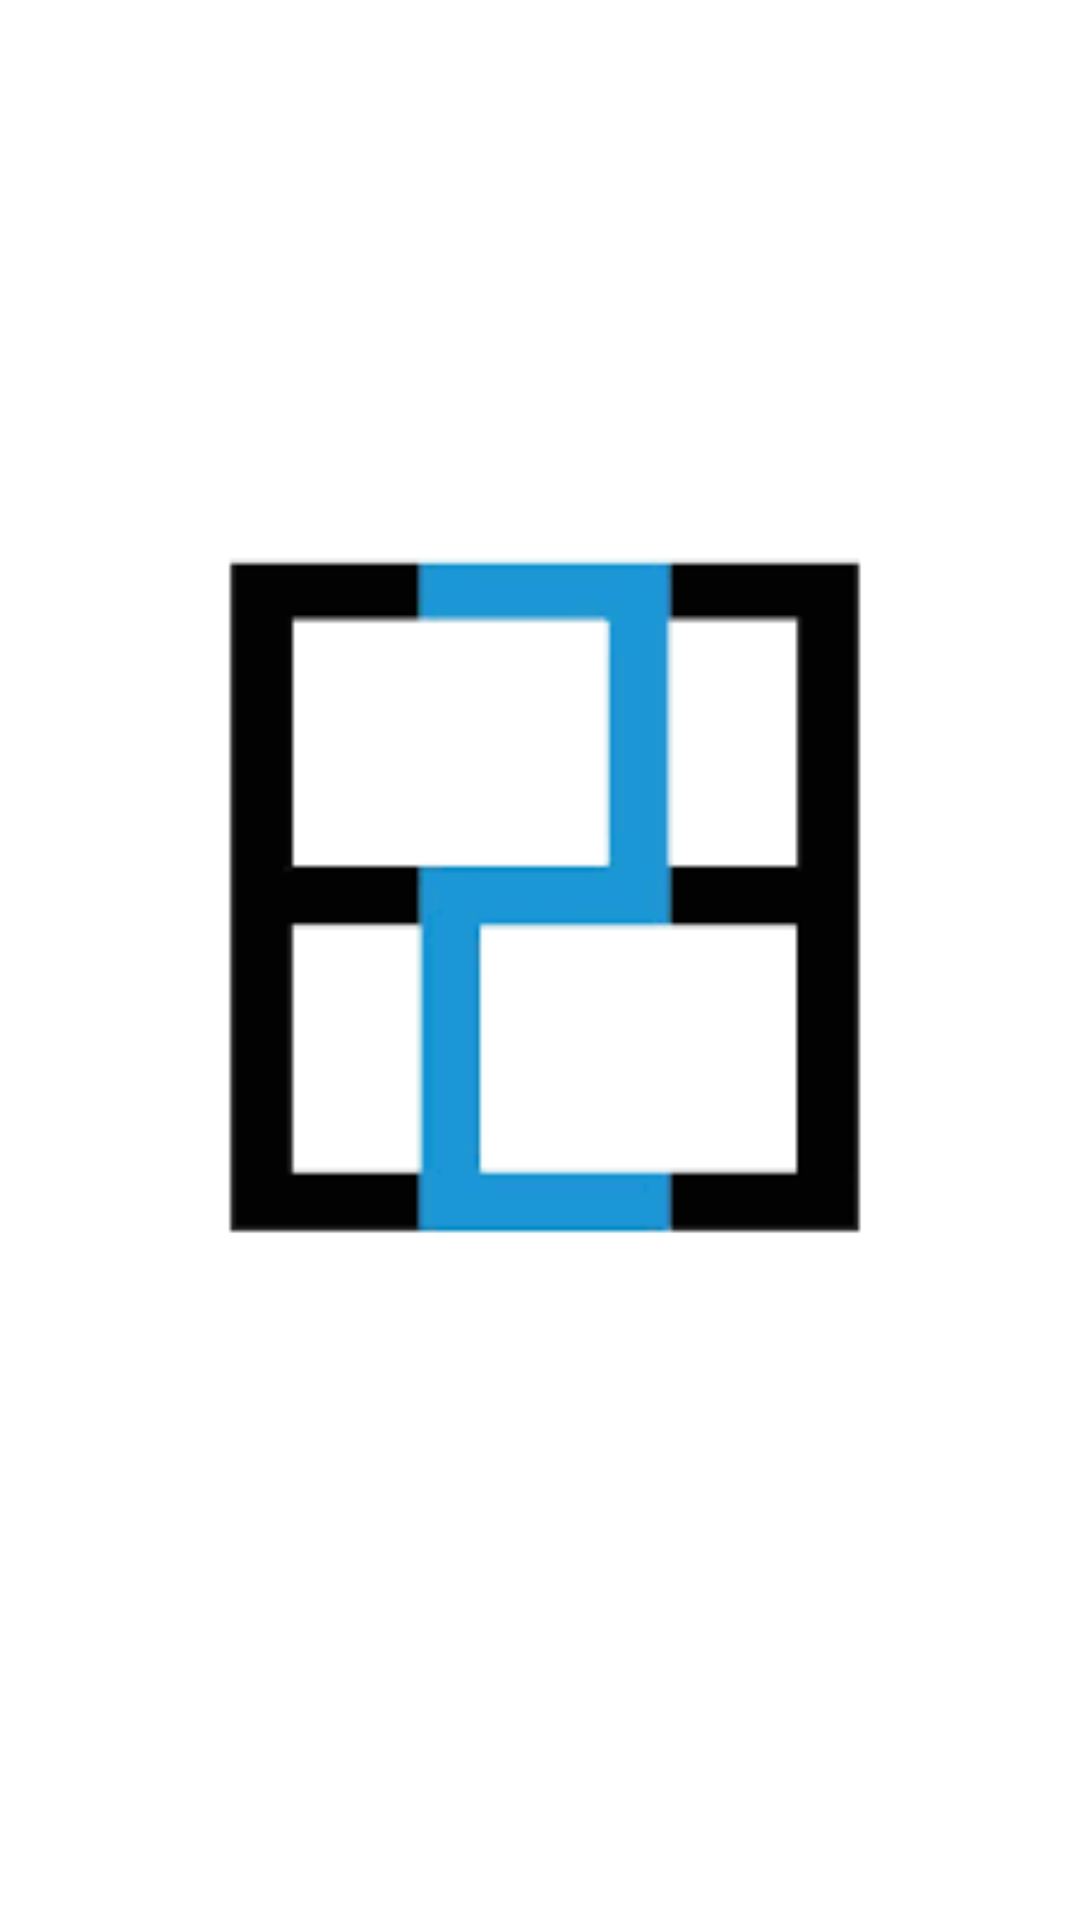

Here is an Android app screen rendered from its layout file. Give the layout XML and the strings, colors and styles it references.
<!-- AndroidManifest.xml: application theme Theme.E2EM -->
<!-- res/layout/activity_main.xml -->
<?xml version="1.0" encoding="utf-8"?>
<LinearLayout xmlns:android="http://schemas.android.com/apk/res/android"
    xmlns:app="http://schemas.android.com/apk/res-auto"
    xmlns:tools="http://schemas.android.com/tools"
    android:layout_width="match_parent"
    android:layout_height="match_parent"
    tools:context=".MainActivity">

    <ImageView
        android:layout_width="match_parent"
        android:layout_height="match_parent"
        app:srcCompat="@drawable/logo" />
</LinearLayout>
<!-- resources referenced by this layout -->
<resources>
  <!-- drawable logo: png bitmap (drawable, 4056 bytes) -->
  <style name="Theme.E2EM" parent="Theme.MaterialComponents.DayNight.DarkActionBar">
          
          <item name="colorPrimary">@color/purple_500</item>
          <item name="colorPrimaryVariant">@color/purple_700</item>
          <item name="colorOnPrimary">@color/white</item>
          
          <item name="colorSecondary">@color/teal_200</item>
          <item name="colorSecondaryVariant">@color/teal_700</item>
          <item name="colorOnSecondary">@color/black</item>
          
          <item name="android:statusBarColor" tools:targetApi="l">?attr/colorPrimaryVariant</item>
          
      </style>
  <!-- not gathered from this repository: default colours our renderer supplied (Android Studio template values) -->
  <color name="purple_500">#FF6200EE</color>
  <color name="purple_700">#FF3700B3</color>
  <color name="teal_200">#FF03DAC5</color>
  <color name="teal_700">#FF018786</color>
  <color name="black">#FF000000</color>
  <color name="white">#FFFFFFFF</color>
</resources>
